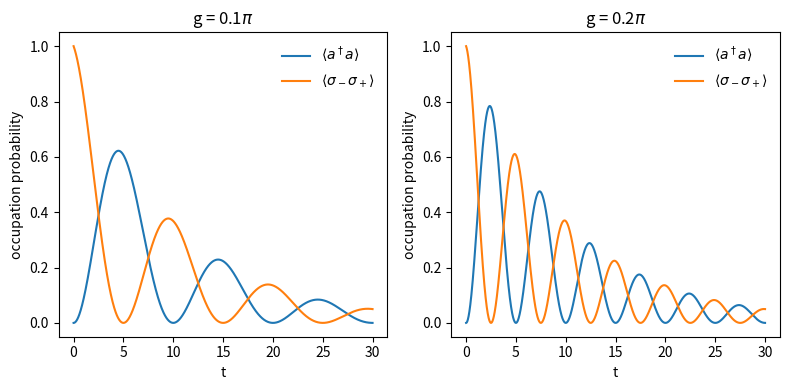
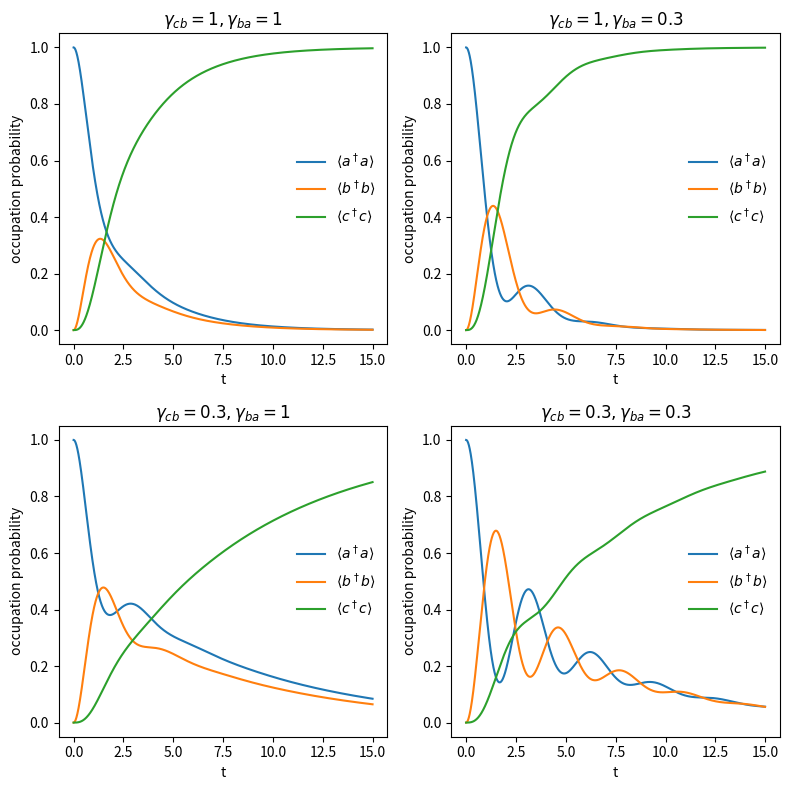

Here is the Python script that generated these plots, in order:
import numpy as np
import scipy.constants as constants
import matplotlib.pyplot as plt


def runge_kutta_step(f, y, dt):
    k1 = f(y)
    k2 = f(y + dt / 2 * k1)
    k3 = f(y + dt / 2 * k2)
    k4 = f(y + dt * k3)
    return y + dt / 6 * (k1 + 2 * k2 + 2 * k3 + k4)


def commute(a, b):
    return (a @ b - b @ a)


def master_equation(rho, Hs, c_ops, c_ops_dag):
    res = -1j * commute(Hs, rho)
    for i in range(len(c_ops)):
        res += (c_ops[i] @ rho @ c_ops_dag[i] - 1 / 2 * (rho @ c_ops_dag[i] @ c_ops[i] + c_ops_dag[i] @ c_ops[i] @ rho))
    return res


def hamiltonian_JC(w_a, w_c, g, sp, sm, adeg, a):
    return w_a * sp @ sm + w_c * adeg @ a + g * (adeg @ sm + sp @ a)


def expectation_value(rho, operator):
    return np.trace(rho @ operator)


# %% two level rabi oscillations
sm = np.array([[0, 0, 0, 0], [1, 0, 0, 0], [0, 0, 0, 0], [0, 0, 1, 0]])
sp = np.conj(sm).T
a = np.array([[0, 0, 1, 0], [0, 0, 0, 1], [0, 0, 0, 0], [0, 0, 0, 0]])
adag = np.conj(a).T

omega_c = 1.0 * 2 * np.pi  # cavity frequency
omega_a = 1.0 * 2 * np.pi  # atom frequency
g = [0.05 * 2 * np.pi, 0.1*2*np.pi]  # coupling strength
# g_strong = 0.5 * 2 * np.pi  # coupling strength
gamma = 0.1  # dissipation rate
n_th_a = 0.0  # temperature in frequency units

timestep = 0.01
time = np.arange(0, 30, timestep)
psi_0 = np.array([[1], [0], [0], [0]])
rho_0 = psi_0 @ np.conj(psi_0).T
solutions = np.zeros((len(time), *np.shape(rho_0), 2), dtype=complex)

for g_weak in g:
    # collaps operators
    c_op_list = []
    c_op_dag_list = []

    # Photon annihilation
    rate = gamma * (1 + n_th_a)
    c_op_list.append(np.sqrt(rate) * a)
    c_op_dag_list.append(np.conj(np.sqrt(rate) * a).T)

    # Photon creation
    rate = gamma * n_th_a
    c_op_list.append(np.sqrt(rate) * adag)
    c_op_dag_list.append(np.conj(np.sqrt(rate) * adag).T)

    # Atom annihilation
    rate = gamma
    c_op_list.append(np.sqrt(rate) * sm)
    c_op_dag_list.append(np.conj(np.sqrt(rate) * sm).T)

    H = hamiltonian_JC(omega_a, omega_c, g_weak, sp, sm, adag, a)
    solution = np.zeros((len(time), *np.shape(rho_0)), dtype=complex)
    solution[0] = rho_0
    for i in range(1, len(time)):
        solution[i] = runge_kutta_step(lambda rho: master_equation(rho, H, c_op_list, c_op_dag_list), solution[i - 1],
                                       timestep)
    solutions[:, :, :, g.index(g_weak)] = solution


fig, ax = plt.subplots(1, 2, figsize=(8, 4))
ax[0].plot(time, [expectation_value(rho, adag @ a) for rho in solutions[:, :, :, 0]], label=r'$\langle a^\dagger a \rangle$')
ax[0].plot(time, [expectation_value(rho, sp @ sm) for rho in solutions[:, :, :, 0]], label=r'$\langle \sigma_- \sigma_+ \rangle$')
# ax[0].axvline(np.pi/g_weak, linestyle='--', color='black')
ax[0].legend(frameon=False)
ax[0].set_title(r'g = 0.1$\pi$')
ax[0].set_ylabel('occupation probability')
ax[0].set_xlabel('t')
ax[1].plot(time, [expectation_value(rho, adag @ a) for rho in solutions[:, :, :, 1]], label=r'$\langle a^\dagger a \rangle$')
ax[1].plot(time, [expectation_value(rho, sp @ sm) for rho in solutions[:, :, :, 1]], label=r'$\langle \sigma_- \sigma_+ \rangle$')
# ax[1].axvline(np.pi/np.sqrt(g_weak+0.3*np.pi), linestyle='--', color='black')
ax[1].legend(frameon=False)
ax[1].set_title(r'g = 0.2$\pi$')
ax[1].set_ylabel('occupation probability')
ax[1].set_xlabel('t')
fig.tight_layout()
plt.savefig('two_level_rabi_coupling.png', dpi=300)
plt.show()

# %% three level atom
# Levels
a_state = np.array([[1], [0], [0]])
b_state = np.array([[0], [1], [0]])
c_state = np.array([[0], [0], [1]])
times = np.arange(0.0, 15.0, timestep)
Omega_1 = 1.0
Omega_2 = 1.0  # Drive
gammas_cb = [1, 0.3]
gammas_ba = [1, 0.3]

# linear model
# sigma_bc = b_state @ c_state.conj().T
# sigma_ab = a_state @ b_state.conj().T
# H = Omega_1 * (sigma_ab + sigma_ab.conj().T) + Omega_2 * (sigma_bc + sigma_bc.conj().T)

# lambda model
sigma_ab = a_state @ b_state.conj().T
sigma_bc = c_state @ b_state.conj().T
H = Omega_1 * (sigma_ab + sigma_ab.conj().T)

# Initial state
psi0 = a_state
rho0 = psi0 @ psi0.conj().T  # density matrix
sol = np.zeros((len(times), *np.shape(rho0)), dtype=complex)
sol[0] = rho0
solutions = np.zeros((*np.shape(sol), 4), dtype=complex)

for gamma_cb in gammas_cb:
    for gamma_ba in gammas_ba:
        print(gamma_cb, gamma_ba)
        # Collapse operators (dissipation)
        c_ops1 = [np.sqrt(gamma_cb) * sigma_bc, np.sqrt(gamma_ba) * sigma_ab]
        c_ops1_dag = [np.sqrt(gamma_cb) * sigma_bc.conj().T, np.sqrt(gamma_ba) * sigma_ab.conj().T]

        for i in range(1, len(times)):
            sol[i] = runge_kutta_step(lambda rho: master_equation(rho, H, c_ops1, c_ops1_dag), sol[i - 1],
                                  timestep)
        solutions[:, :, :, 2 * gammas_cb.index(gamma_cb) + gammas_ba.index(gamma_ba)] = sol


fig, ax = plt.subplots(2, 2, figsize=(8, 8))
ax[0, 0].plot(times, [expectation_value(rho, a_state @ a_state.conj().T) for rho in solutions[:, :, :, 0]],
              label=r'$\langle a^\dagger a \rangle$')
ax[0, 0].plot(times, [expectation_value(rho, b_state @ b_state.conj().T) for rho in solutions[:, :, :, 0]],
                label=r'$\langle b^\dagger b \rangle$')
ax[0, 0].plot(times, [expectation_value(rho, c_state @ c_state.conj().T) for rho in solutions[:, :, :, 0]],
                label=r'$\langle c^\dagger c \rangle$')
ax[0, 0].set_title(r'$\gamma_{cb} = %s, \gamma_{ba} = %s$' % (gammas_cb[0], gammas_ba[0]))
ax[0, 0].set_ylabel('occupation probability')
ax[0, 0].set_xlabel('t')
ax[0, 0].legend(frameon=False)
ax[0, 1].plot(times, [expectation_value(rho, a_state @ a_state.conj().T) for rho in solutions[:, :, :, 1]],
              label=r'$\langle a^\dagger a \rangle$')
ax[0, 1].plot(times, [expectation_value(rho, b_state @ b_state.conj().T) for rho in solutions[:, :, :, 1]],
                label=r'$\langle b^\dagger b \rangle$')
ax[0, 1].plot(times, [expectation_value(rho, c_state @ c_state.conj().T) for rho in solutions[:, :, :, 1]],
                label=r'$\langle c^\dagger c \rangle$')
ax[0, 1].set_title(r'$\gamma_{cb} = %s, \gamma_{ba} = %s$' % (gammas_cb[0], gammas_ba[1]))
ax[0, 1].set_ylabel('occupation probability')
ax[0, 1].set_xlabel('t')
ax[0, 1].legend(frameon=False)
ax[1, 0].plot(times, [expectation_value(rho, a_state @ a_state.conj().T) for rho in solutions[:, :, :, 2]],
              label=r'$\langle a^\dagger a \rangle$')
ax[1, 0].plot(times, [expectation_value(rho, b_state @ b_state.conj().T) for rho in solutions[:, :, :, 2]],
                label=r'$\langle b^\dagger b \rangle$')
ax[1, 0].plot(times, [expectation_value(rho, c_state @ c_state.conj().T) for rho in solutions[:, :, :, 2]],
                label=r'$\langle c^\dagger c \rangle$')
ax[1, 0].set_title(r'$\gamma_{cb} = %s, \gamma_{ba} = %s$' % (gammas_cb[1], gammas_ba[0]))
ax[1, 0].set_ylabel('occupation probability')
ax[1, 0].set_xlabel('t')
ax[1, 0].legend(frameon=False)
ax[1, 1].plot(times, [expectation_value(rho, a_state @ a_state.conj().T) for rho in solutions[:, :, :, 3]],
              label=r'$\langle a^\dagger a \rangle$')
ax[1, 1].plot(times, [expectation_value(rho, b_state @ b_state.conj().T) for rho in solutions[:, :, :, 3]],
                label=r'$\langle b^\dagger b \rangle$')
ax[1, 1].plot(times, [expectation_value(rho, c_state @ c_state.conj().T) for rho in solutions[:, :, :, 3]],
                label=r'$\langle c^\dagger c \rangle$')
ax[1, 1].set_title(r'$\gamma_{cb} = %s, \gamma_{ba} = %s$' % (gammas_cb[1], gammas_ba[1]))
ax[1, 1].set_ylabel('occupation probability')
ax[1, 1].set_xlabel('t')
ax[1, 1].legend(frameon=False)
fig.tight_layout()
plt.savefig('three_level_lambda_gamma.png', dpi=300)
plt.show()
